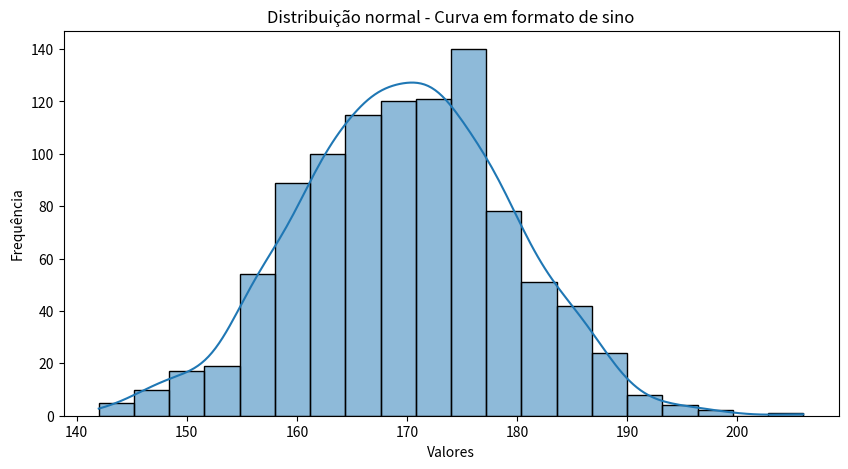
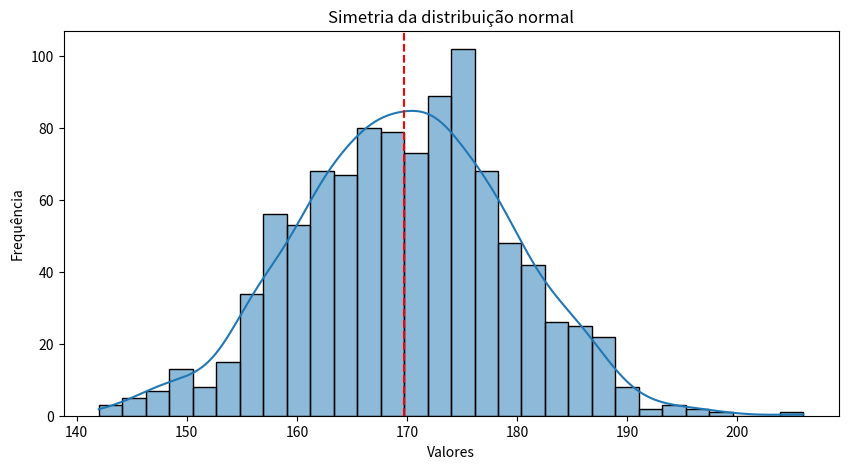
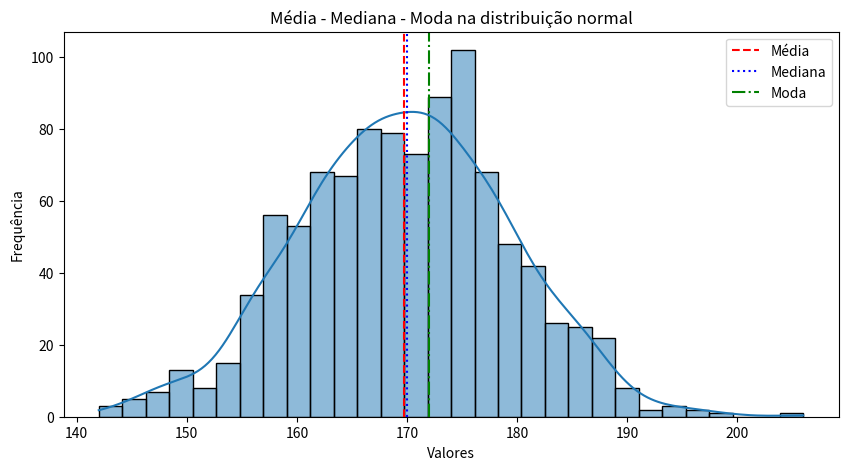
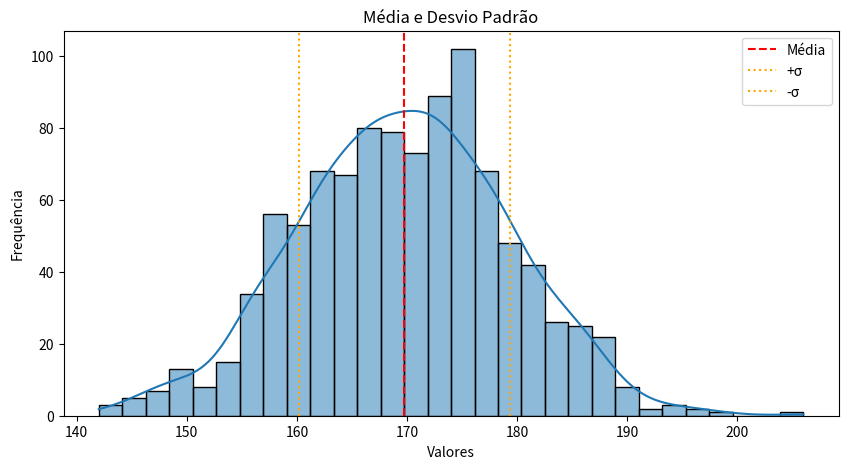
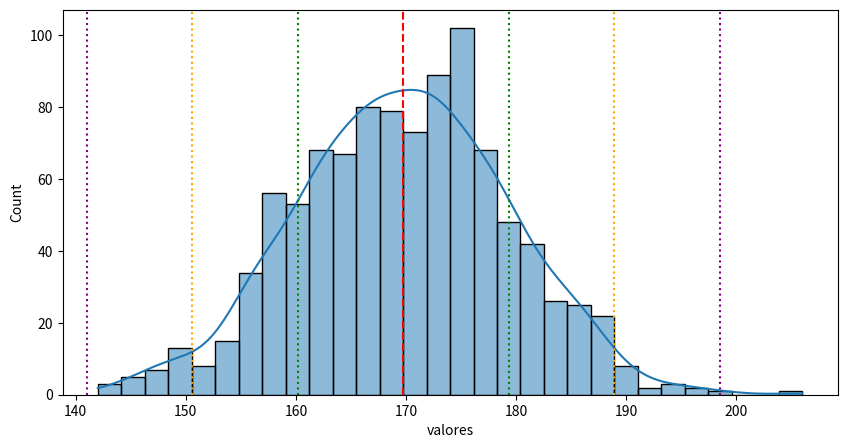

Generate these figures, in order, with matplotlib:
import numpy as np

# Vamos gerar uma sequência de 10 valores contínuos entre 0 e 1.
# É importante frisar que os dados gerados não seguem uma distribuição, estamos gerando apenas para mostrar o conceito de continuidade
dados_continuos = np.random.rand(10)

print(dados_continuos)

import seaborn as sns
import matplotlib.pyplot as plt

# No caso abaixo, camos gerar dados simulados com distribuição normal
# loc corresponde a média da distribuição
# scale corresponde ao desvio padrão ou "largura" da distribuição
# size corresponde a quantidade total de dados
dados = np.round(
    np.random.normal(loc=170, scale=10, size=1000)
)

# Vamos visualizar com um histograma
plt.figure(figsize=(10, 5))
sns.histplot(dados, bins=20, kde=True)

plt.title("Distribuição normal - Curva em formato de sino")
plt.xlabel("Valores")
plt.ylabel("Frequência")

plt.show()

media = np.mean(dados)

plt.figure(figsize=(10, 5))
sns.histplot(dados, bins=30, kde=True)

# Aqui vamos colocar uma linha vertical onde estiver a média
plt.axvline(media, color='red', linestyle='--', label="Média")

plt.title("Simetria da distribuição normal")
plt.xlabel("Valores")
plt.ylabel("Frequência")

plt.show()

import pandas as pd

df = pd.DataFrame(dados, columns=['valores'])

# Cálculo das medidas de centralidada
media = df['valores'].mean()
mediana = df['valores'].median()
moda = df['valores'].mode()[0]

print(media, mediana, moda)

plt.figure(figsize=(10, 5))
sns.histplot(df['valores'], bins=30, kde=True)

# Linhas para média, mediana e moda
plt.axvline(media, color='red', linestyle='--', label="Média")
plt.axvline(mediana, color='blue', linestyle=':', label="Mediana")
plt.axvline(moda, color='green', linestyle='-.', label="Moda")

plt.title("Média - Mediana - Moda na distribuição normal")
plt.xlabel("Valores")
plt.ylabel("Frequência")
plt.legend()

plt.show()

media = df['valores'].mean()
desvio_padrao = df['valores'].std()

print(media, desvio_padrao)

plt.figure(figsize=(10, 5))
sns.histplot(df['valores'], bins=30, kde=True)

# Linha da média
plt.axvline(media, color='red', linestyle='--', label="Média")

# Linhas do primeiro desvio padrão
plt.axvline(media + desvio_padrao, color='orange', linestyle=':', label="+\u03c3")
plt.axvline(media - desvio_padrao, color='orange', linestyle=':', label="-\u03c3")

plt.title("Média e Desvio Padrão")
plt.xlabel("Valores")
plt.ylabel("Frequência")
plt.legend()

plt.show()

plt.figure(figsize=(10, 5))
sns.histplot(df['valores'], bins=30, kde=True)

# Média
plt.axvline(media, color='red', linestyle='--', label="Média")

# ±1σ
plt.axvline(media + desvio_padrao, color='green', linestyle=':', label='±1σ')
plt.axvline(media - desvio_padrao, color='green', linestyle=':')

# ±2σ
plt.axvline(media + 2 * desvio_padrao, color='orange', linestyle=':', label="±2σ")
plt.axvline(media - 2 * desvio_padrao, color='orange', linestyle=':')

# ±3σ
plt.axvline(media + 3 * desvio_padrao, color='purple', linestyle=':', label="±3σ")
plt.axvline(media - 3 * desvio_padrao, color='purple', linestyle=':')